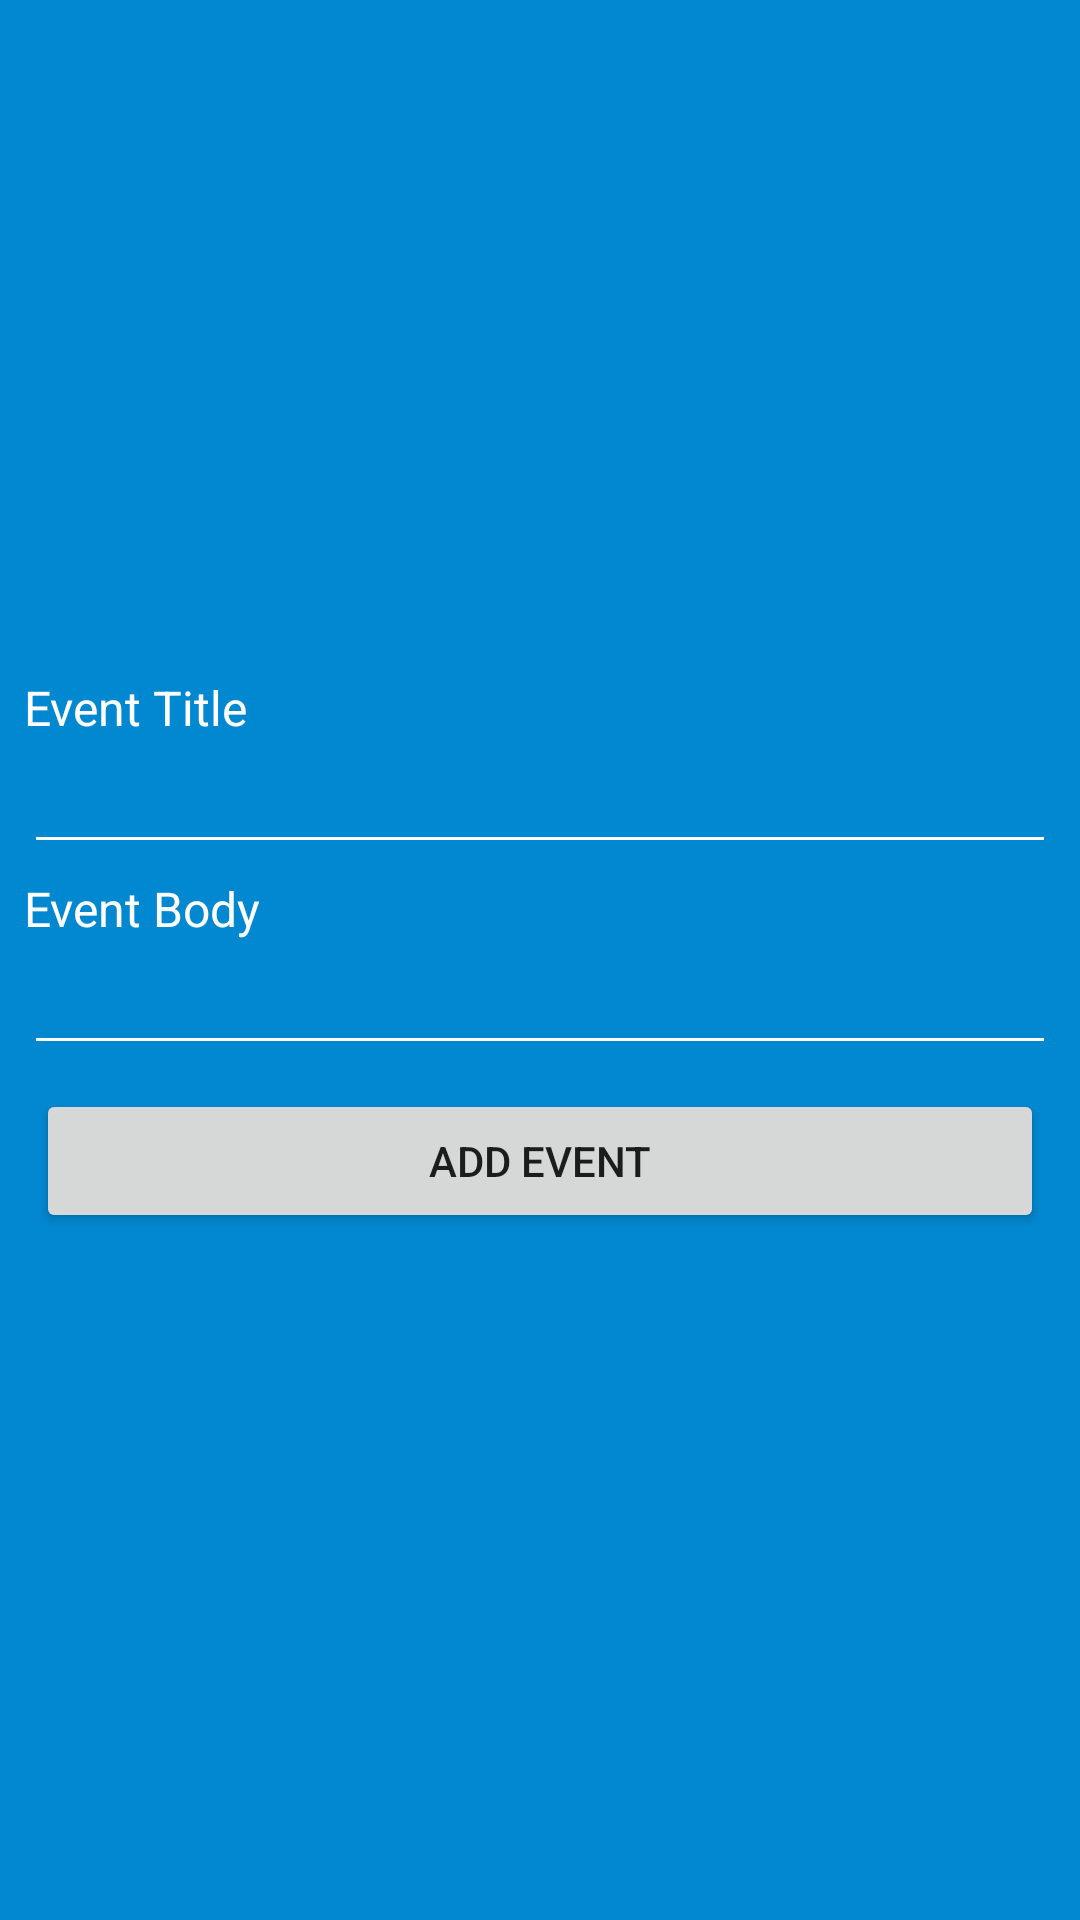

Reconstruct the res/layout file that produces this screen, plus the resources it refers to.
<!-- AndroidManifest.xml: application theme AppTheme -->
<!-- res/layout/custom_add_event.xml -->
<?xml version="1.0" encoding="utf-8"?>
<LinearLayout
    xmlns:android="http://schemas.android.com/apk/res/android"
    android:layout_width="match_parent"
    android:layout_height="match_parent"
    android:minWidth="300dp"
    android:minHeight="250dp"
    android:orientation="vertical"
    android:background="@color/colorPrimaryDark"
    android:gravity="center_vertical"
    android:padding="8dp">

    <TextView
        android:layout_width="match_parent"
        android:layout_height="wrap_content"
        android:text="Event Title"
        android:textSize="16sp"
        android:textColor="@color/white"/>

    <EditText
        android:id="@+id/event_title"
        android:layout_width="match_parent"
        android:layout_height="wrap_content"
        android:layout_marginBottom="4dp"
        android:backgroundTint="@color/white"/>

    <TextView
        android:layout_width="match_parent"
        android:layout_height="wrap_content"
        android:text="Event Body"
        android:textSize="16sp"
        android:textColor="@color/white"/>

    <EditText
        android:id="@+id/event_body"
        android:layout_width="match_parent"
        android:layout_height="wrap_content"
        android:layout_marginBottom="4dp"
        android:backgroundTint="@color/white"/>

    <Button
        android:id="@+id/btnAddEvent"
        android:layout_width="match_parent"
        android:layout_height="wrap_content"
        android:layout_margin="4dp"
        android:text="Add Event"/>

</LinearLayout>
<!-- resources referenced by this layout -->
<resources>
  <color name="colorPrimaryDark">#0288d1</color>
  <color name="white">#ffffff</color>
  <style name="AppTheme" parent="Theme.AppCompat.Light.NoActionBar">
          
          <item name="colorPrimary">@color/colorPrimary</item>
          <item name="colorPrimaryDark">@color/colorPrimaryDark</item>
          <item name="colorAccent">@color/colorAccent</item>
      </style>
  <color name="colorPrimary">#3F51B5</color>
  <color name="colorAccent">#FF4081</color>
</resources>
